Photos from the image-classification dataset "diagram_dataset" in the GitHub repository BSSE23095/blv-elearning. Its 7 classes are: anatomical diagram, bar chart, circuit diagram, flowchart, geometric diagram, line chart, pie chart.

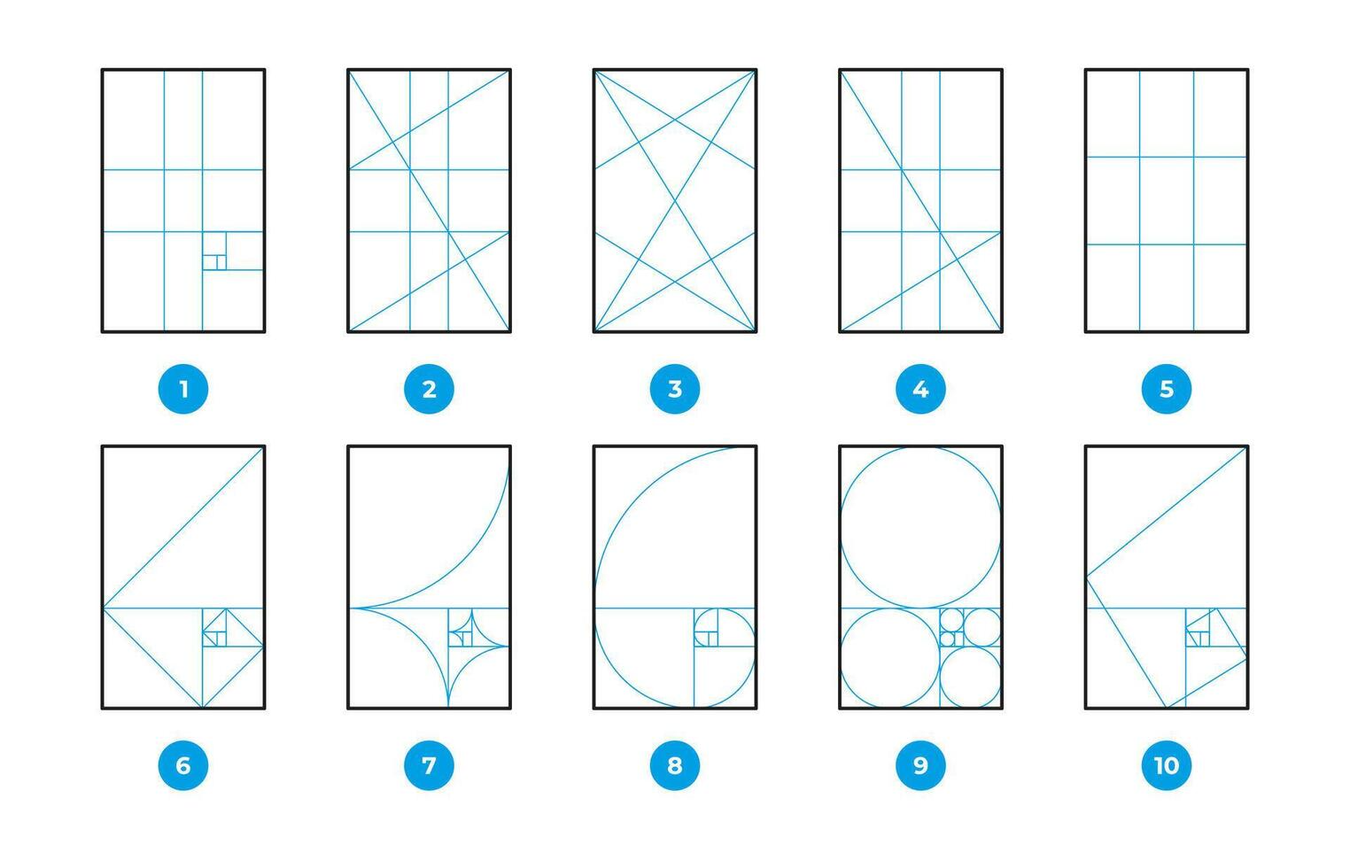
Label: geometric diagram

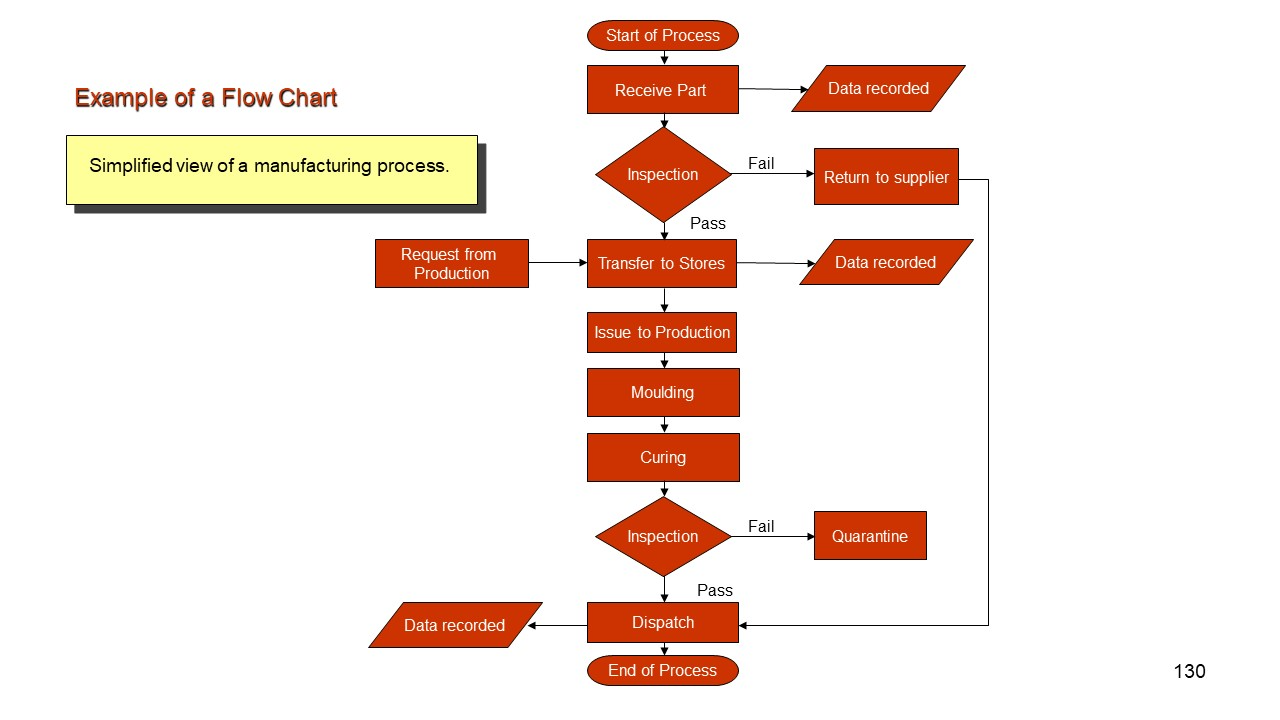
Label: flowchart

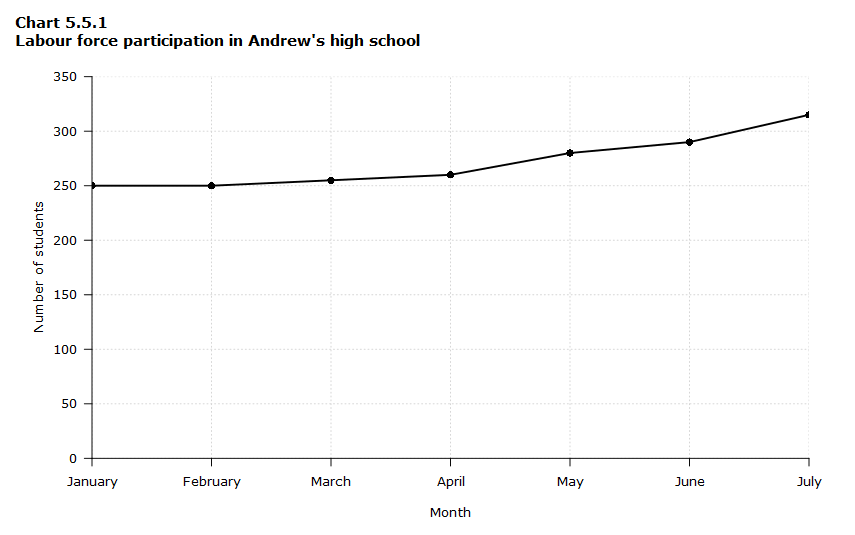
Label: line chart

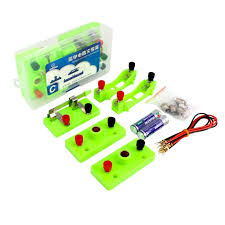
Label: circuit diagram

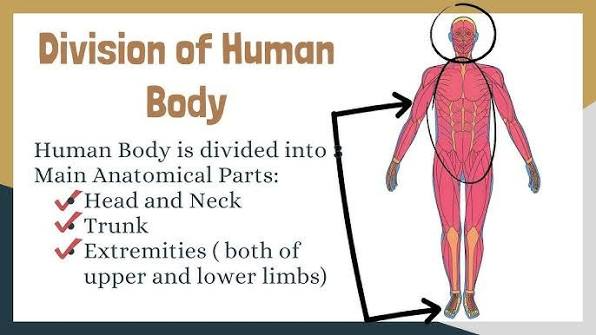
Label: anatomical diagram

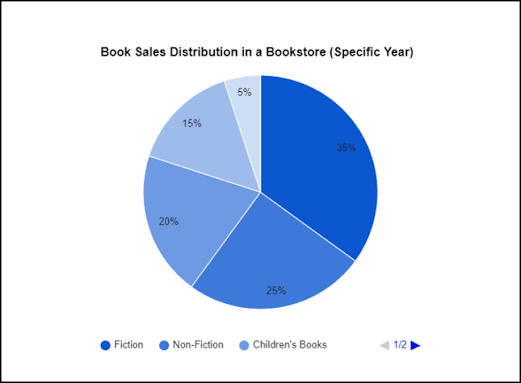
Label: pie chart
